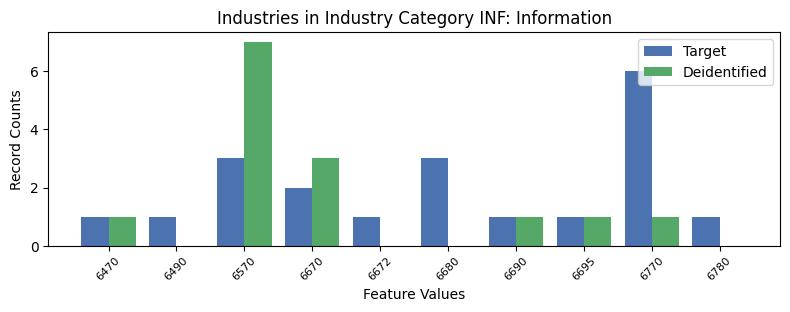

The file beside this chart, header and first rows:
, INDP, count_target, count_deidentified
0, 6470, 1, 1.0
1, 6490, 1, 0.0
4, 6570, 3, 7.0
5, 6670, 2, 3.0
6, 6672, 1, 0.0
7, 6680, 3, 0.0
2, 6690, 1, 1.0
9, 6695, 1, 1.0
3, 6770, 6, 1.0
8, 6780, 1, 0.0
